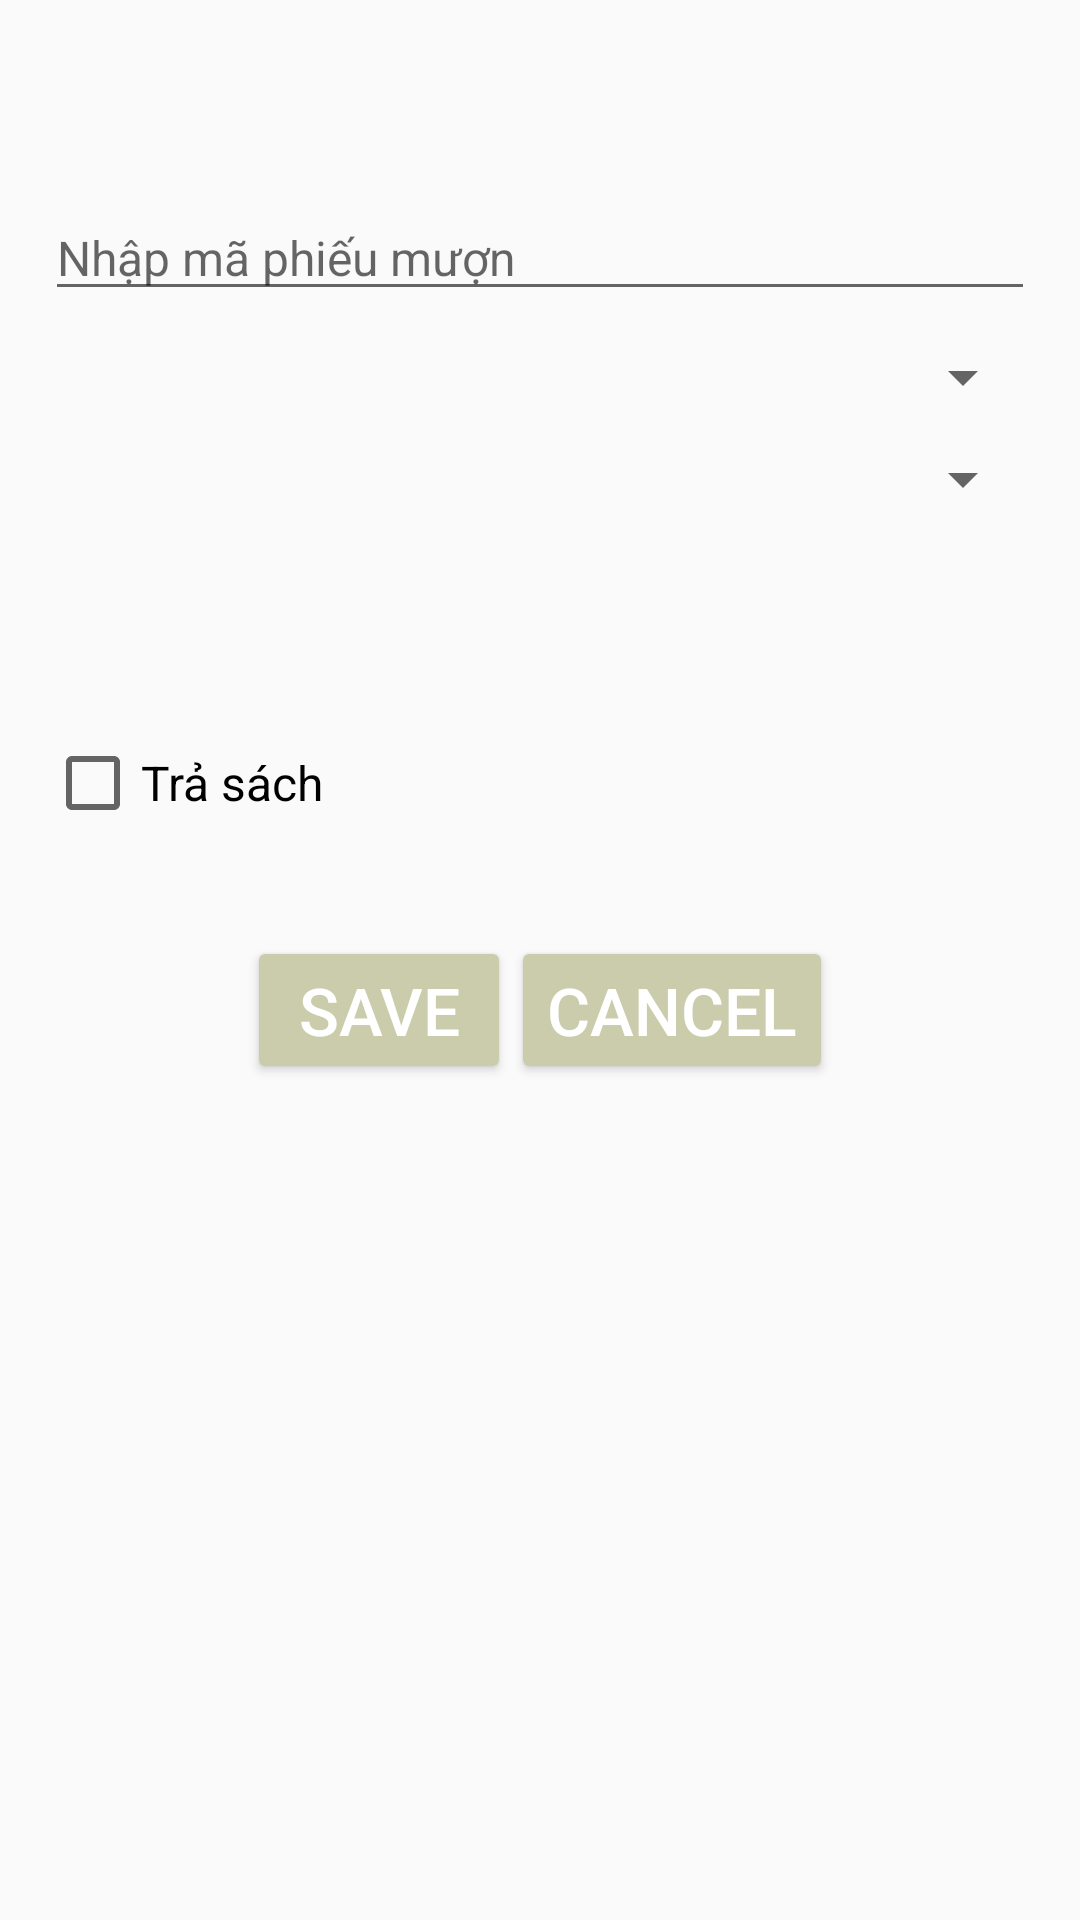

Here is an Android app screen rendered from its layout file. Give the layout XML and the strings, colors and styles it references.
<!-- AndroidManifest.xml: application theme Theme.LibraryManaApp -->
<!-- res/layout/phieumuon_dialog.xml -->
<?xml version="1.0" encoding="utf-8"?>
<LinearLayout xmlns:android="http://schemas.android.com/apk/res/android"
    android:layout_width="match_parent"
    android:layout_height="match_parent"
    android:orientation="vertical">

    <LinearLayout
        android:layout_width="match_parent"
        android:layout_height="wrap_content"
        android:layout_margin="15dp"
        android:orientation="vertical">
        <EditText
            android:id="@+id/edMaPM"
            android:layout_width="match_parent"
            android:layout_height="wrap_content"
            android:layout_marginTop="50dp"
            android:hint="Nhập mã phiếu mượn"
            android:textSize="16dp" />
        <Spinner
            android:id="@+id/spMaTV"
            android:layout_width="match_parent"
            android:layout_height="wrap_content"
            android:layout_marginTop="10dp"
            android:textSize="16dp"/>
        <Spinner
            android:id="@+id/spMaSach"
            android:layout_width="match_parent"
            android:layout_height="wrap_content"
            android:layout_marginTop="10dp"
            android:textSize="16dp"/>

        <TextView
            android:id="@+id/tvNgay"
            android:layout_width="match_parent"
            android:layout_height="wrap_content"
            android:layout_marginTop="10dp"
            android:textColor="@color/black"
            android:textSize="16dp" />

        <TextView
            android:id="@+id/tvTienThue"
            android:layout_width="match_parent"
            android:layout_height="wrap_content"
            android:layout_marginTop="10dp"
            android:textColor="@color/black"
            android:textSize="16dp" />

        <CheckBox
            android:id="@+id/chkTraSach"
            android:layout_width="wrap_content"
            android:layout_height="wrap_content"
            android:layout_marginTop="10dp"
            android:text="Trả sách"
            android:textColor="@color/black"
            android:textSize="16dp"/>

    </LinearLayout>

    <LinearLayout
        android:layout_width="match_parent"
        android:layout_height="wrap_content"
        android:orientation="horizontal"
        android:layout_margin="20dp"
        android:gravity="center">
        <Button
            android:id="@+id/btnSavePM"
            android:layout_width="wrap_content"
            android:layout_height="wrap_content"
            android:backgroundTint="#CACCAC"
            android:text="Save"
            android:textColor="@color/white"
            android:textSize="22dp" />
        <Button
            android:id="@+id/btnCancelPM"
            android:layout_width="wrap_content"
            android:layout_height="wrap_content"
            android:backgroundTint="#CACCAC"
            android:text="Cancel"
            android:textColor="@color/white"
            android:textSize="22dp" />
    </LinearLayout>
</LinearLayout>
<!-- resources referenced by this layout -->
<resources>
  <style name="Theme.LibraryManaApp" parent="Base.Theme.LibraryManaApp" />
  <style name="Base.Theme.LibraryManaApp" parent="Theme.AppCompat.DayNight.NoActionBar">
          
          
      </style>
  <!-- not gathered from this repository: default colours our renderer supplied (Android Studio template values) -->
  <color name="black">#FF000000</color>
  <color name="white">#FFFFFFFF</color>
</resources>
